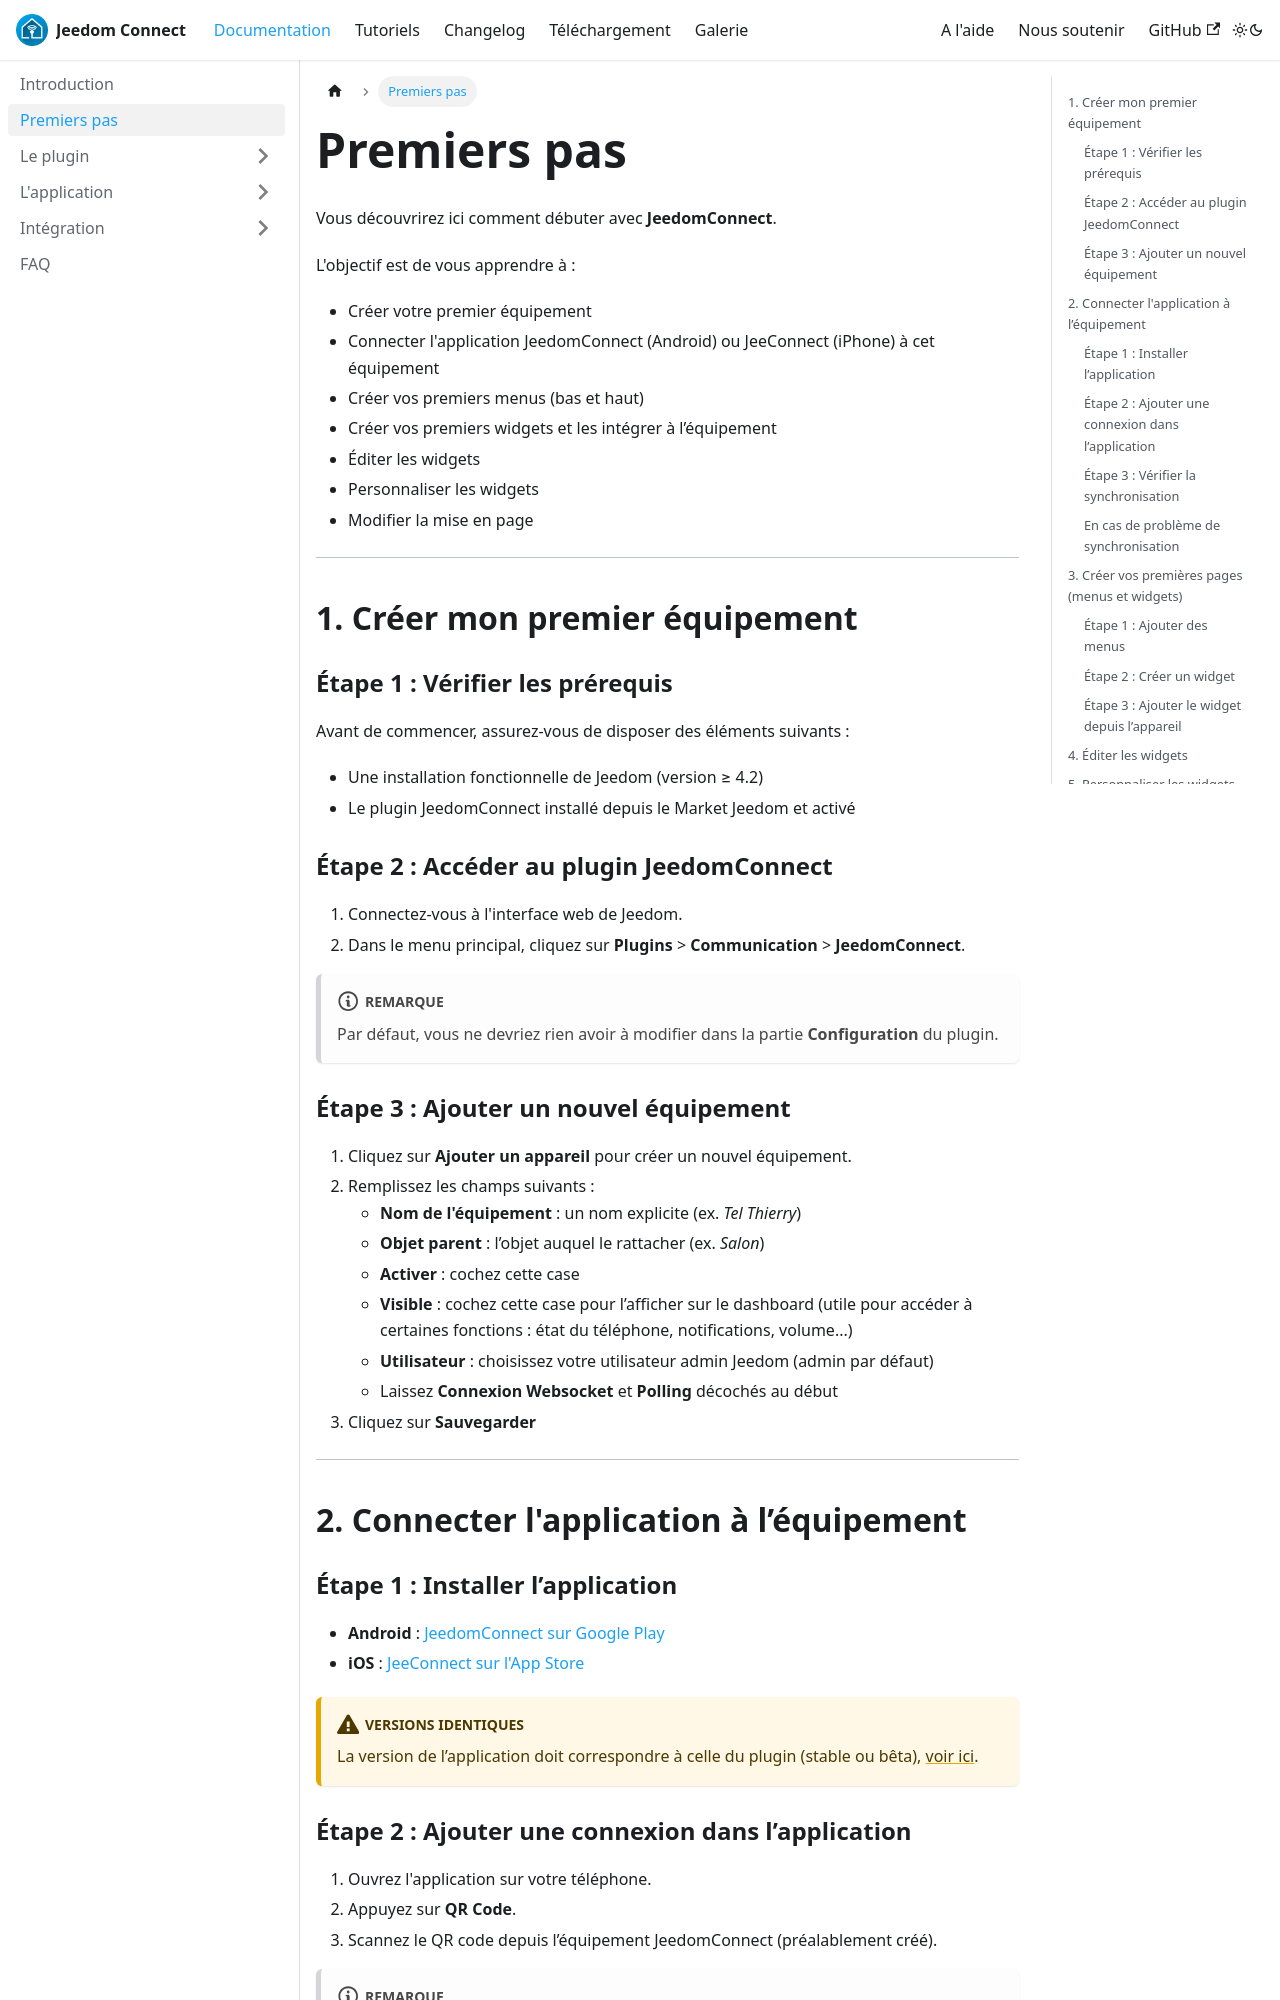

repository: JeedomConnect-Team/jc-doc · page: docs/documentation/firststeps.html · generator: docusaurus

---
title: Premiers pas
sidebar_position: 2
---

Vous découvrirez ici comment débuter avec **JeedomConnect**.

L'objectif est de vous apprendre à :

- Créer votre premier équipement
- Connecter l'application JeedomConnect (Android) ou JeeConnect (iPhone) à cet équipement
- Créer vos premiers menus (bas et haut)
- Créer vos premiers widgets et les intégrer à l’équipement
- Éditer les widgets
- Personnaliser les widgets
- Modifier la mise en page

---

## 1. Créer mon premier équipement

### Étape 1 : Vérifier les prérequis

Avant de commencer, assurez-vous de disposer des éléments suivants :

- Une installation fonctionnelle de Jeedom (version ≥ 4.2)
- Le plugin JeedomConnect installé depuis le Market Jeedom et activé

### Étape 2 : Accéder au plugin JeedomConnect

1. Connectez-vous à l'interface web de Jeedom.
2. Dans le menu principal, cliquez sur **Plugins** > **Communication** > **JeedomConnect**.

:::note
Par défaut, vous ne devriez rien avoir à modifier dans la partie **Configuration** du plugin.
:::

### Étape 3 : Ajouter un nouvel équipement

1. Cliquez sur **Ajouter un appareil** pour créer un nouvel équipement.
2. Remplissez les champs suivants :
   - **Nom de l'équipement** : un nom explicite (ex. *Tel Thierry*)
   - **Objet parent** : l’objet auquel le rattacher (ex. *Salon*)
   - **Activer** : cochez cette case
   - **Visible** : cochez cette case pour l’afficher sur le dashboard (utile pour accéder à certaines fonctions : état du téléphone, notifications, volume...)
   - **Utilisateur** : choisissez votre utilisateur admin Jeedom (admin par défaut)
   - Laissez **Connexion Websocket** et **Polling** décochés au début
3. Cliquez sur **Sauvegarder**

---

## 2. Connecter l'application à l’équipement

### Étape 1 : Installer l’application

- **Android** : [JeedomConnect sur Google Play](https://play.google.com/store/apps/details?id=com.jeedomconnect.app)
- **iOS** : [JeeConnect sur l'App Store](https://apps.apple.com/fr/app/jeeconnect/id1608704579)

:::warning[Versions IDENTIQUES]
La version de l’application doit correspondre à celle du plugin (stable ou bêta), [voir ici](intro#version-table).
:::
